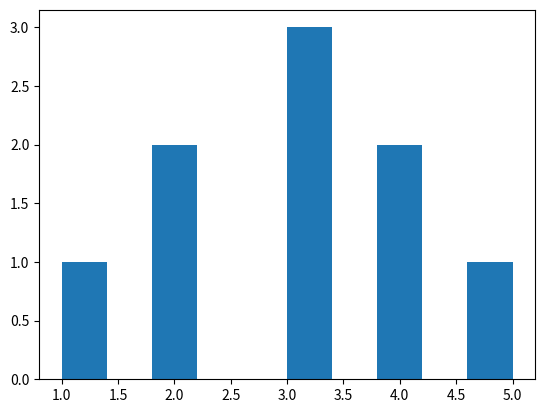

The matplotlib source for this figure:
import matplotlib.pyplot as plt

data = [1,2,2,3,3,3,4,4,5]

plt.hist(data)
plt.show()
